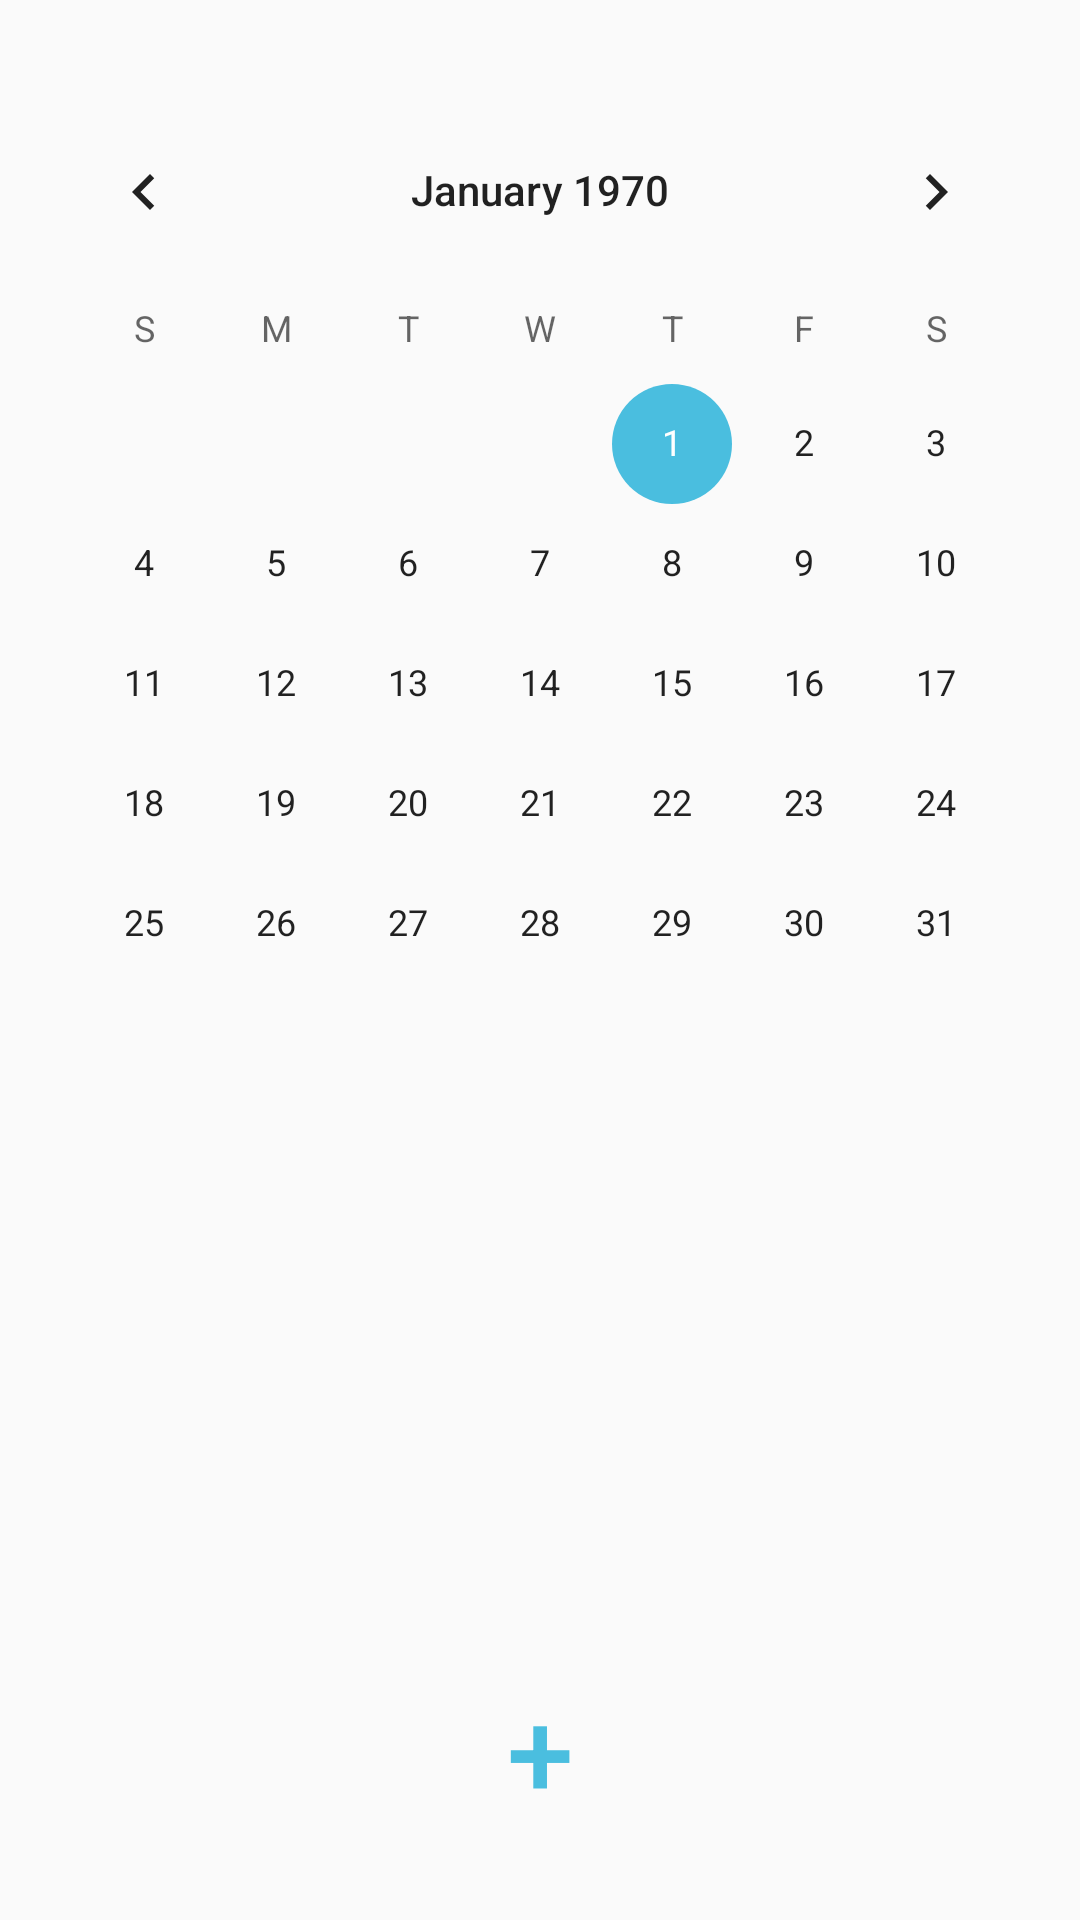

Reconstruct the res/layout file that produces this screen, plus the resources it refers to.
<!-- AndroidManifest.xml: application theme AppTheme -->
<!-- res/layout/activity_main.xml -->
<?xml version="1.0" encoding="utf-8"?>
<androidx.constraintlayout.widget.ConstraintLayout xmlns:android="http://schemas.android.com/apk/res/android"
    xmlns:app="http://schemas.android.com/apk/res-auto"
    xmlns:tools="http://schemas.android.com/tools"
    android:layout_width="match_parent"
    android:layout_height="match_parent">

    <CalendarView
        android:id="@+id/calendar"
        android:layout_width="wrap_content"
        android:layout_height="wrap_content"
        android:layout_marginTop="30dp"
        android:background="@drawable/calendar_back"
        app:layout_constraintEnd_toEndOf="parent"
        app:layout_constraintStart_toStartOf="parent"
        app:layout_constraintTop_toTopOf="parent" />

    <ScrollView
        android:id="@+id/scroll"
        android:layout_width="match_parent"
        android:layout_height="0dp"
        android:layout_marginTop="30dp"
        app:layout_constraintBottom_toTopOf="@id/add_task"
        app:layout_constraintEnd_toEndOf="parent"
        app:layout_constraintStart_toStartOf="parent"
        app:layout_constraintTop_toBottomOf="@+id/calendar">

        <androidx.recyclerview.widget.RecyclerView
            android:id="@+id/task_list"
            android:layout_width="match_parent"
            android:layout_height="0dp"
            app:layout_constraintBottom_toBottomOf="parent"
            app:layout_constraintEnd_toEndOf="parent"
            app:layout_constraintStart_toStartOf="parent"
            app:layout_constraintTop_toTopOf="parent"
            tools:listitem="@layout/recycler_item_head" />
    </ScrollView>

    <ImageView
        android:id="@+id/none_image"
        android:layout_width="350dp"
        android:layout_height="250dp"
        android:background="@drawable/none"
        android:visibility="invisible"
        app:layout_constraintBottom_toBottomOf="@id/scroll"
        app:layout_constraintEnd_toEndOf="@id/scroll"
        app:layout_constraintStart_toStartOf="@id/scroll"
        app:layout_constraintTop_toTopOf="@id/scroll" />

    <Button
        android:id="@+id/add_task"
        android:layout_width="wrap_content"
        android:layout_height="wrap_content"
        android:layout_margin="30dp"
        android:background="@drawable/button_back"
        android:text="+"
        android:textColor="@color/colorAccent"
        android:textSize="40sp"
        app:layout_constraintBottom_toBottomOf="parent"
        app:layout_constraintEnd_toEndOf="parent"
        app:layout_constraintStart_toStartOf="parent"
        app:layout_constraintTop_toBottomOf="@id/scroll" />

</androidx.constraintlayout.widget.ConstraintLayout>
<!-- res/layout/recycler_item_head.xml (included above) -->
<?xml version="1.0" encoding="utf-8"?>
<androidx.constraintlayout.widget.ConstraintLayout xmlns:android="http://schemas.android.com/apk/res/android"
    xmlns:app="http://schemas.android.com/apk/res-auto"
    android:layout_width="match_parent"
    android:layout_height="wrap_content"
    android:layout_marginStart="30dp"
    android:layout_marginEnd="30dp"
    android:layout_marginBottom="8dp">

    <TextView
        android:id="@+id/head_time"
        android:layout_width="wrap_content"
        android:layout_height="wrap_content"
        android:text="@string/head_test"
        android:textColor="@color/colorBlack"
        android:textSize="24sp"
        app:layout_constraintBottom_toTopOf="@id/inner_card"
        app:layout_constraintStart_toStartOf="parent"
        app:layout_constraintTop_toTopOf="parent" />

    <androidx.constraintlayout.widget.ConstraintLayout
        android:id="@+id/inner_card"
        android:layout_width="match_parent"
        android:layout_height="wrap_content"
        android:background="@drawable/item_back"
        android:padding="18dp"
        app:layout_constraintEnd_toEndOf="parent"
        app:layout_constraintStart_toStartOf="parent"
        app:layout_constraintTop_toBottomOf="@id/head_time">

        <TextView
            android:id="@+id/task_name_head"
            android:layout_width="wrap_content"
            android:layout_height="wrap_content"
            android:text="@string/text_test"
            android:textColor="@color/colorBlack"
            android:textSize="16sp"
            app:layout_constraintBottom_toBottomOf="parent"
            app:layout_constraintStart_toStartOf="parent"
            app:layout_constraintTop_toTopOf="parent" />

        <TextView
            android:id="@+id/task_time_head"
            android:layout_width="wrap_content"
            android:layout_height="wrap_content"
            android:text="@string/time_test"
            android:textColor="@color/colorBlack"
            android:textSize="20sp"
            app:layout_constraintBottom_toBottomOf="parent"
            app:layout_constraintEnd_toEndOf="parent"
            app:layout_constraintTop_toTopOf="parent" />

    </androidx.constraintlayout.widget.ConstraintLayout>

</androidx.constraintlayout.widget.ConstraintLayout>
<!-- resources referenced by this layout -->
<resources>
  <color name="colorAccent">#4ABEDF</color>
  <color name="colorBlack">#0F0F0F</color>
  <!-- drawable none: png bitmap (drawable-v24, 93054 bytes) -->
  <string name="head_test">00:00 - 01:00</string>
  <string name="text_test">Pick up clothes</string>
  <string name="time_test">00:21</string>
  <style name="AppTheme" parent="Theme.AppCompat.Light.DarkActionBar">
          
          <item name="colorPrimary">@color/colorPrimary</item>
          <item name="colorPrimaryDark">@color/colorPrimaryDark</item>
          <item name="colorAccent">@color/colorAccent</item>
      </style>
  <color name="colorPrimary">#FFFFFF</color>
  <color name="colorPrimaryDark">#F5F5F5</color>
</resources>
